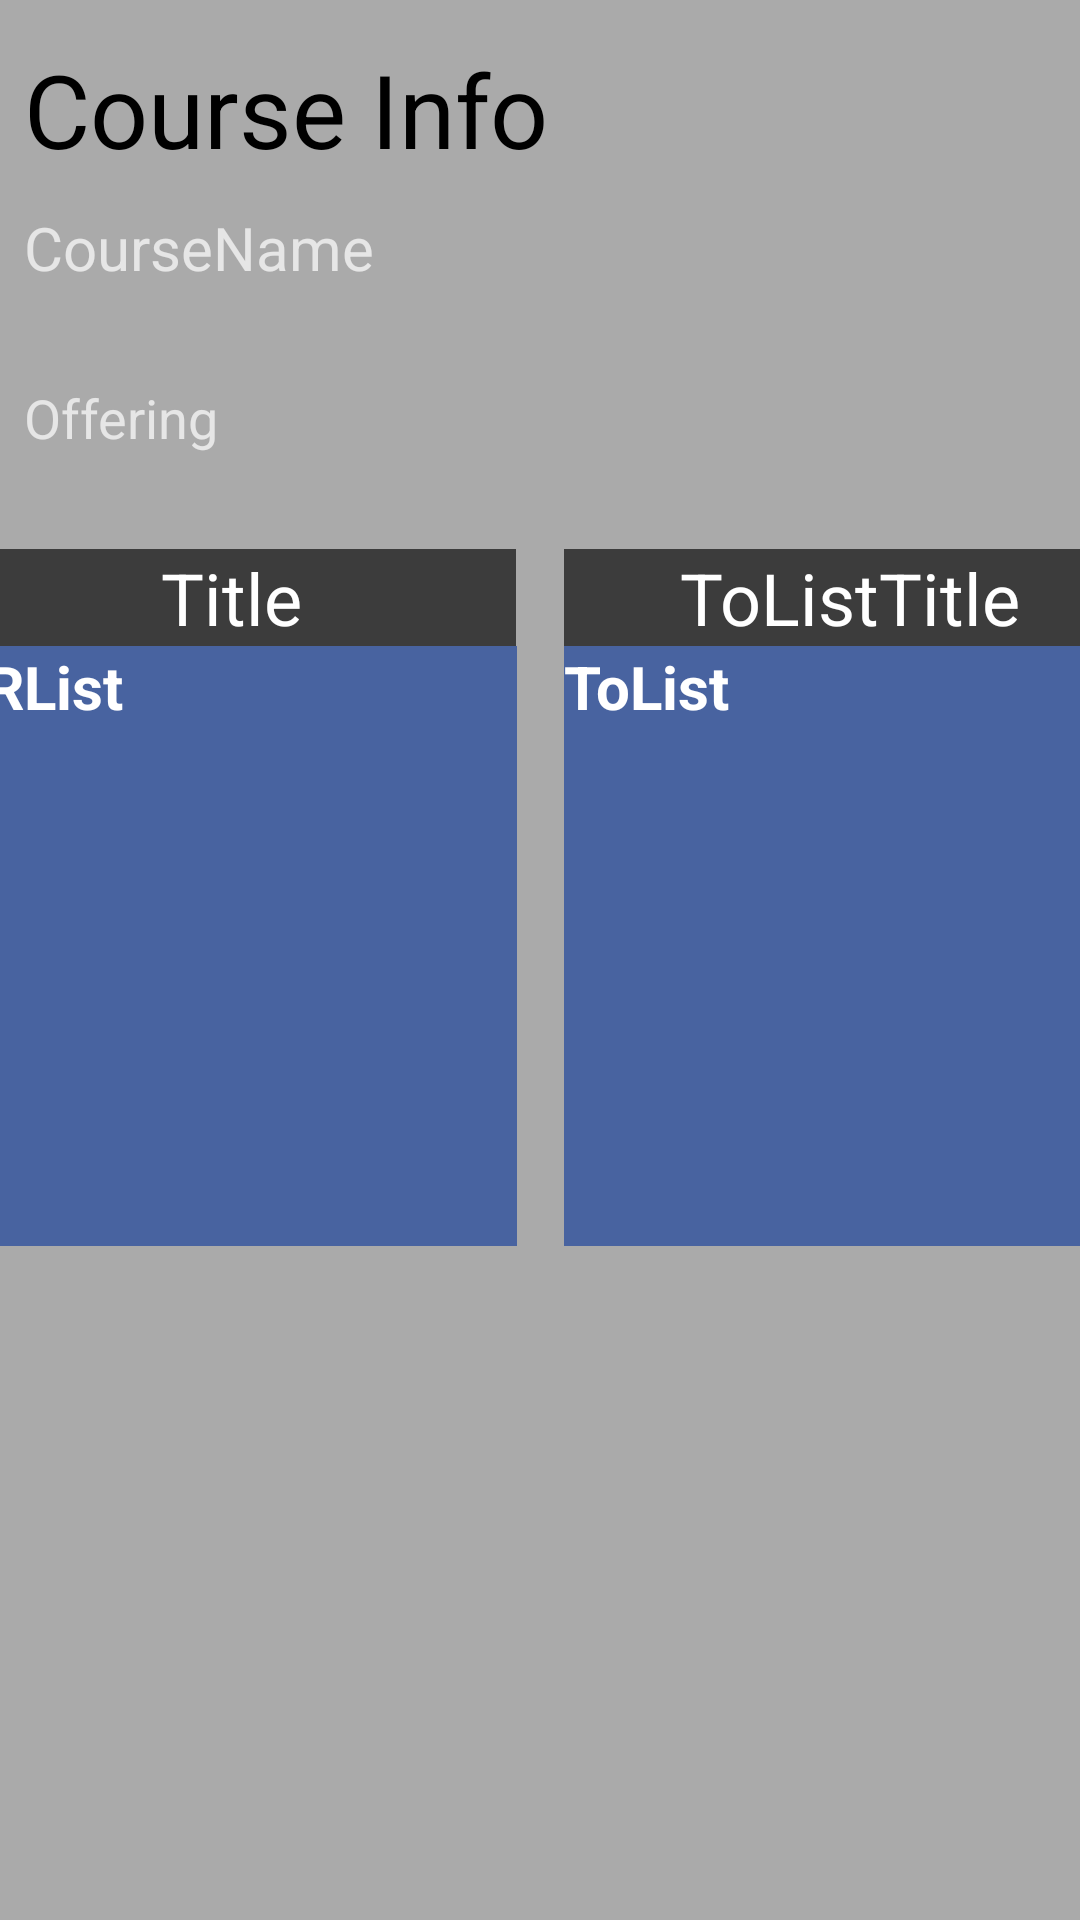

The Android layout XML behind this screen, and the referenced resources:
<!-- AndroidManifest.xml: application theme Theme.AppCompat -->
<!-- res/layout/activity_course_details.xml -->
<?xml version="1.0" encoding="utf-8"?>
<androidx.constraintlayout.widget.ConstraintLayout xmlns:android="http://schemas.android.com/apk/res/android"
    xmlns:app="http://schemas.android.com/apk/res-auto"
    xmlns:tools="http://schemas.android.com/tools"
    android:layout_width="match_parent"
    android:layout_height="match_parent"
    android:background="@android:color/darker_gray"
    tools:context=".CourseDetails">


    <TextView
        android:id="@+id/courseInfoTextView"
        android:layout_width="0dp"
        android:layout_height="wrap_content"
        android:layout_marginStart="8dp"
        android:layout_marginLeft="8dp"
        android:layout_marginEnd="8dp"
        android:layout_marginRight="8dp"
        android:text="@string/courseInfoTextView"
        android:textColor="@android:color/black"
        android:textSize="34sp"
        app:layout_constraintBottom_toBottomOf="parent"
        app:layout_constraintEnd_toEndOf="parent"
        app:layout_constraintStart_toStartOf="parent"
        app:layout_constraintTop_toTopOf="parent"
        app:layout_constraintVertical_bias="0.023" />

    <TextView
        android:id="@+id/CourseName"
        android:layout_width="0dp"
        android:layout_height="50dp"
        android:layout_marginTop="10dp"
        android:text="@string/coursename"
        android:textSize="20sp"
        app:layout_constraintEnd_toEndOf="@+id/courseInfoTextView"
        app:layout_constraintHorizontal_bias="0.0"
        app:layout_constraintStart_toStartOf="@+id/courseInfoTextView"
        app:layout_constraintTop_toBottomOf="@+id/courseInfoTextView" />

    <TextView
        android:id="@+id/Offering"
        android:layout_width="0dp"
        android:layout_height="40dp"
        android:layout_marginTop="8dp"
        android:text="@string/offering"
        android:textSize="18sp"
        app:layout_constraintEnd_toEndOf="@+id/CourseName"
        app:layout_constraintStart_toStartOf="@+id/CourseName"
        app:layout_constraintTop_toBottomOf="@+id/CourseName" />

    <TextView
        android:id="@+id/PreReqList"
        android:layout_width="190dp"
        android:layout_height="200dp"
        android:layout_marginEnd="8dp"
        android:layout_marginRight="8dp"
        android:background="#4863A0"
        android:text="@string/prlist"
        android:textColor="#ffffff"
        android:textSize="20sp"
        android:textStyle="bold"
        app:layout_constraintEnd_toStartOf="@+id/ToList"
        app:layout_constraintStart_toStartOf="@+id/Offering"
        app:layout_constraintTop_toBottomOf="@+id/PreReqListTitle" />

    <TextView
        android:id="@+id/ToList"
        android:layout_width="190dp"
        android:layout_height="200dp"
        android:layout_marginStart="8dp"
        android:layout_marginLeft="8dp"
        android:background="#4863A0"
        android:text="@string/tolist"
        android:textColor="#ffffff"
        android:textIsSelectable="false"
        android:textSize="20sp"
        android:textStyle="bold"
        app:layout_constraintEnd_toEndOf="@+id/Offering"
        app:layout_constraintStart_toEndOf="@+id/PreReqList"
        app:layout_constraintTop_toBottomOf="@+id/ToListTitle" />

    <TextView
        android:id="@+id/PreReqListTitle"
        android:layout_width="0dp"
        android:layout_height="wrap_content"
        android:layout_marginTop="16dp"
        android:background="#3C3C3C"
        android:gravity="center"
        android:text="@string/title"
        android:textColor="#ffffff"
        android:textSize="24sp"
        app:layout_constraintEnd_toEndOf="@+id/PreReqList"
        app:layout_constraintHorizontal_bias="0.6"
        app:layout_constraintStart_toStartOf="@+id/PreReqList"
        app:layout_constraintTop_toBottomOf="@+id/Offering" />

    <TextView
        android:id="@+id/ToListTitle"
        android:layout_width="190dp"
        android:layout_height="wrap_content"
        android:layout_marginTop="16dp"
        android:background="#3C3C3C"
        android:gravity="center"
        android:text="@string/toListTitle"
        android:textColor="#ffffff"
        android:textSize="24sp"
        app:layout_constraintEnd_toEndOf="@+id/ToList"
        app:layout_constraintTop_toBottomOf="@+id/Offering" />

</androidx.constraintlayout.widget.ConstraintLayout>
<!-- resources referenced by this layout -->
<resources>
  <string name="courseInfoTextView">Course Info</string>
  <string name="coursename">CourseName</string>
  <string name="offering">Offering</string>
  <string name="prlist">PRList</string>
  <string name="title">Title</string>
  <string name="toListTitle">ToListTitle</string>
  <string name="tolist">ToList</string>
</resources>
